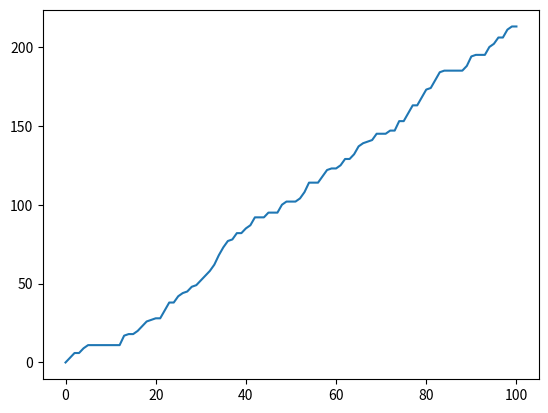

Python code for this plot:
#!/usr/bin/env python3
# -*- coding: utf-8 -*-
"""
Created on Sat Jun 16 15:48:05 2018

@author: Shariful
"""

# Import numpy and set seed
import numpy as np
np.random.seed(123)

# Initialize random_walk
random_walk = [0]

# Complete the ___
for x in range(100) :
    # Set step: last element in random_walk
    step = random_walk[-1]

    # Roll the dice
    dice = np.random.randint(1,7)

    # Determine next step
    if dice <= 2:
        step = max(0, step - 1) # step never be negative
        step = step + 1
    else:
        step = step + np.random.randint(1,7)

    # append next_step to random_walk
    random_walk.append(step)


# Import matplotlib.pyplot as plt
import matplotlib.pyplot as plt


# Plot random_walk
plt.plot(random_walk)

# Show the plot
plt.show()